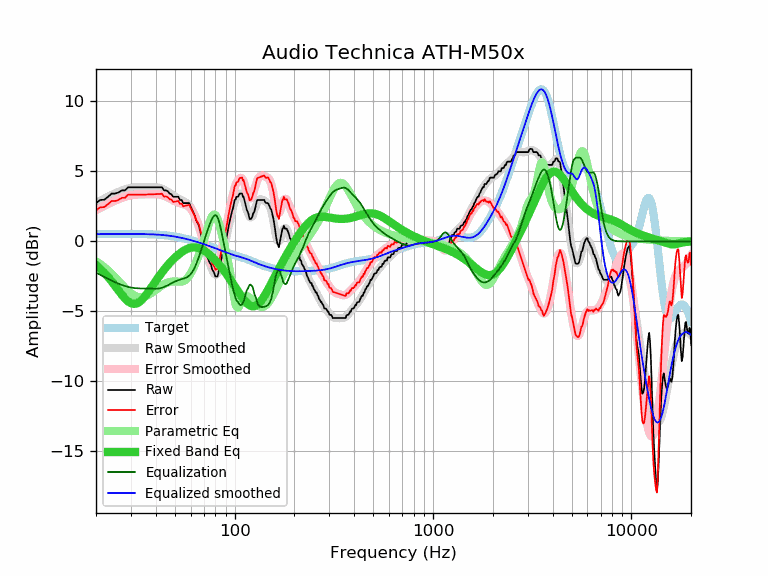

Values plotted in this chart, from the file beside it:
frequency, raw, error, smoothed, error_smoothed, equalization, parametric_eq, equalized_raw, equalized_smoothed, target
20, 2.74, 2.22, 2.74, 2.22, -2.22, -1.69, 0.52, 0.52, 0.52
21, 2.96, 2.44, 2.91, 2.39, -2.39, -1.95, 0.57, 0.52, 0.52
22, 2.98, 2.46, 3.06, 2.54, -2.54, -2.23, 0.44, 0.53, 0.52
23, 3.19, 2.66, 3.20, 2.67, -2.67, -2.53, 0.52, 0.53, 0.53
24, 3.42, 2.89, 3.33, 2.80, -2.80, -2.86, 0.62, 0.53, 0.53
25, 3.42, 2.89, 3.45, 2.92, -2.92, -3.18, 0.50, 0.53, 0.53
26, 3.50, 2.97, 3.55, 3.02, -3.02, -3.51, 0.48, 0.53, 0.53
27, 3.65, 3.12, 3.64, 3.11, -3.11, -3.81, 0.54, 0.53, 0.53
28, 3.65, 3.12, 3.72, 3.18, -3.18, -4.07, 0.47, 0.53, 0.53
29, 3.87, 3.34, 3.78, 3.25, -3.25, -4.28, 0.62, 0.53, 0.53
30, 3.87, 3.34, 3.82, 3.29, -3.29, -4.41, 0.58, 0.53, 0.53
31, 3.87, 3.34, 3.86, 3.32, -3.32, -4.46, 0.55, 0.53, 0.53
32, 3.87, 3.34, 3.88, 3.34, -3.34, -4.43, 0.53, 0.53, 0.53
33, 3.87, 3.34, 3.88, 3.36, -3.36, -4.34, 0.51, 0.53, 0.53
34, 3.87, 3.34, 3.89, 3.36, -3.36, -4.18, 0.51, 0.53, 0.53
35, 3.87, 3.35, 3.89, 3.36, -3.36, -3.99, 0.51, 0.52, 0.52
36, 3.87, 3.35, 3.89, 3.37, -3.37, -3.77, 0.50, 0.52, 0.52
37, 3.87, 3.36, 3.89, 3.37, -3.37, -3.53, 0.50, 0.51, 0.51
38, 3.87, 3.36, 3.89, 3.38, -3.38, -3.29, 0.49, 0.51, 0.51
39, 3.87, 3.37, 3.89, 3.38, -3.38, -3.06, 0.49, 0.50, 0.50
40, 3.87, 3.38, 3.87, 3.38, -3.38, -2.83, 0.49, 0.49, 0.49
41, 3.87, 3.39, 3.85, 3.37, -3.37, -2.61, 0.50, 0.48, 0.48
42, 3.87, 3.40, 3.82, 3.35, -3.35, -2.41, 0.52, 0.47, 0.47
43, 3.87, 3.41, 3.77, 3.31, -3.31, -2.21, 0.56, 0.46, 0.46
44, 3.65, 3.20, 3.71, 3.26, -3.26, -2.03, 0.39, 0.45, 0.45
45, 3.65, 3.21, 3.63, 3.20, -3.20, -1.86, 0.45, 0.44, 0.44
46, 3.58, 3.16, 3.55, 3.13, -3.13, -1.70, 0.45, 0.42, 0.42
47, 3.42, 3.02, 3.46, 3.06, -3.06, -1.55, 0.36, 0.40, 0.40
48, 3.37, 2.98, 3.38, 2.99, -2.99, -1.41, 0.38, 0.39, 0.39
49, 3.19, 2.82, 3.29, 2.93, -2.93, -1.28, 0.26, 0.37, 0.37
50, 3.19, 2.84, 3.21, 2.87, -2.87, -1.16, 0.32, 0.35, 0.35
51, 3.19, 2.86, 3.14, 2.81, -2.81, -1.05, 0.38, 0.33, 0.33
52, 3.19, 2.89, 3.07, 2.77, -2.77, -0.94, 0.42, 0.30, 0.30
53, 2.96, 2.68, 3.01, 2.73, -2.73, -0.85, 0.23, 0.28, 0.28
54, 2.96, 2.70, 2.95, 2.69, -2.69, -0.76, 0.27, 0.26, 0.26
55, 2.74, 2.51, 2.89, 2.66, -2.66, -0.69, 0.08, 0.23, 0.23
56, 2.74, 2.53, 2.83, 2.63, -2.63, -0.62, 0.11, 0.21, 0.21
57, 2.74, 2.56, 2.76, 2.58, -2.58, -0.56, 0.16, 0.18, 0.18
58, 2.74, 2.59, 2.68, 2.53, -2.53, -0.52, 0.21, 0.15, 0.15
59, 2.74, 2.62, 2.57, 2.45, -2.45, -0.48, 0.29, 0.12, 0.12
60, 2.51, 2.41, 2.43, 2.34, -2.34, -0.45, 0.17, 0.10, 0.10
61, 2.28, 2.21, 2.27, 2.20, -2.20, -0.43, 0.08, 0.07, 0.07
62, 2.05, 2.01, 2.07, 2.03, -2.03, -0.43, 0.02, 0.04, 0.04
63, 1.82, 1.81, 1.85, 1.84, -1.84, -0.43, -0.02, 0.01, 0.01
64, 1.50, 1.52, 1.60, 1.61, -1.61, -0.44, -0.11, -0.02, -0.02
65, 1.32, 1.37, 1.32, 1.37, -1.37, -0.46, -0.05, -0.05, -0.05
66, 1.14, 1.22, 1.03, 1.11, -1.11, -0.48, 0.03, -0.08, -0.08
67, 0.75, 0.86, 0.73, 0.84, -0.84, -0.51, -0.09, -0.11, -0.11
68, 0.36, 0.50, 0.42, 0.56, -0.56, -0.55, -0.20, -0.14, -0.14
69, 0.20, 0.37, 0.11, 0.27, -0.27, -0.60, -0.07, -0.17, -0.17
70, -0.18, 0.02, -0.21, -0.01, 0.01, -0.65, -0.17, -0.20, -0.20
71, -0.55, -0.32, -0.51, -0.29, 0.29, -0.71, -0.26, -0.23, -0.23
72, -0.92, -0.66, -0.81, -0.55, 0.55, -0.77, -0.37, -0.26, -0.26
73, -1.14, -0.85, -1.09, -0.80, 0.80, -0.83, -0.34, -0.28, -0.29
74, -1.37, -1.06, -1.35, -1.04, 1.04, -0.90, -0.33, -0.31, -0.31
75, -1.54, -1.20, -1.60, -1.25, 1.25, -0.97, -0.29, -0.34, -0.34
76, -1.66, -1.29, -1.83, -1.45, 1.45, -1.04, -0.21, -0.37, -0.37
77, -2.00, -1.60, -2.03, -1.63, 1.63, -1.11, -0.37, -0.40, -0.40
78, -2.11, -1.68, -2.20, -1.76, 1.76, -1.19, -0.35, -0.43, -0.43
79, -2.28, -1.82, -2.31, -1.85, 1.85, -1.27, -0.43, -0.46, -0.46
... 553 more rows
